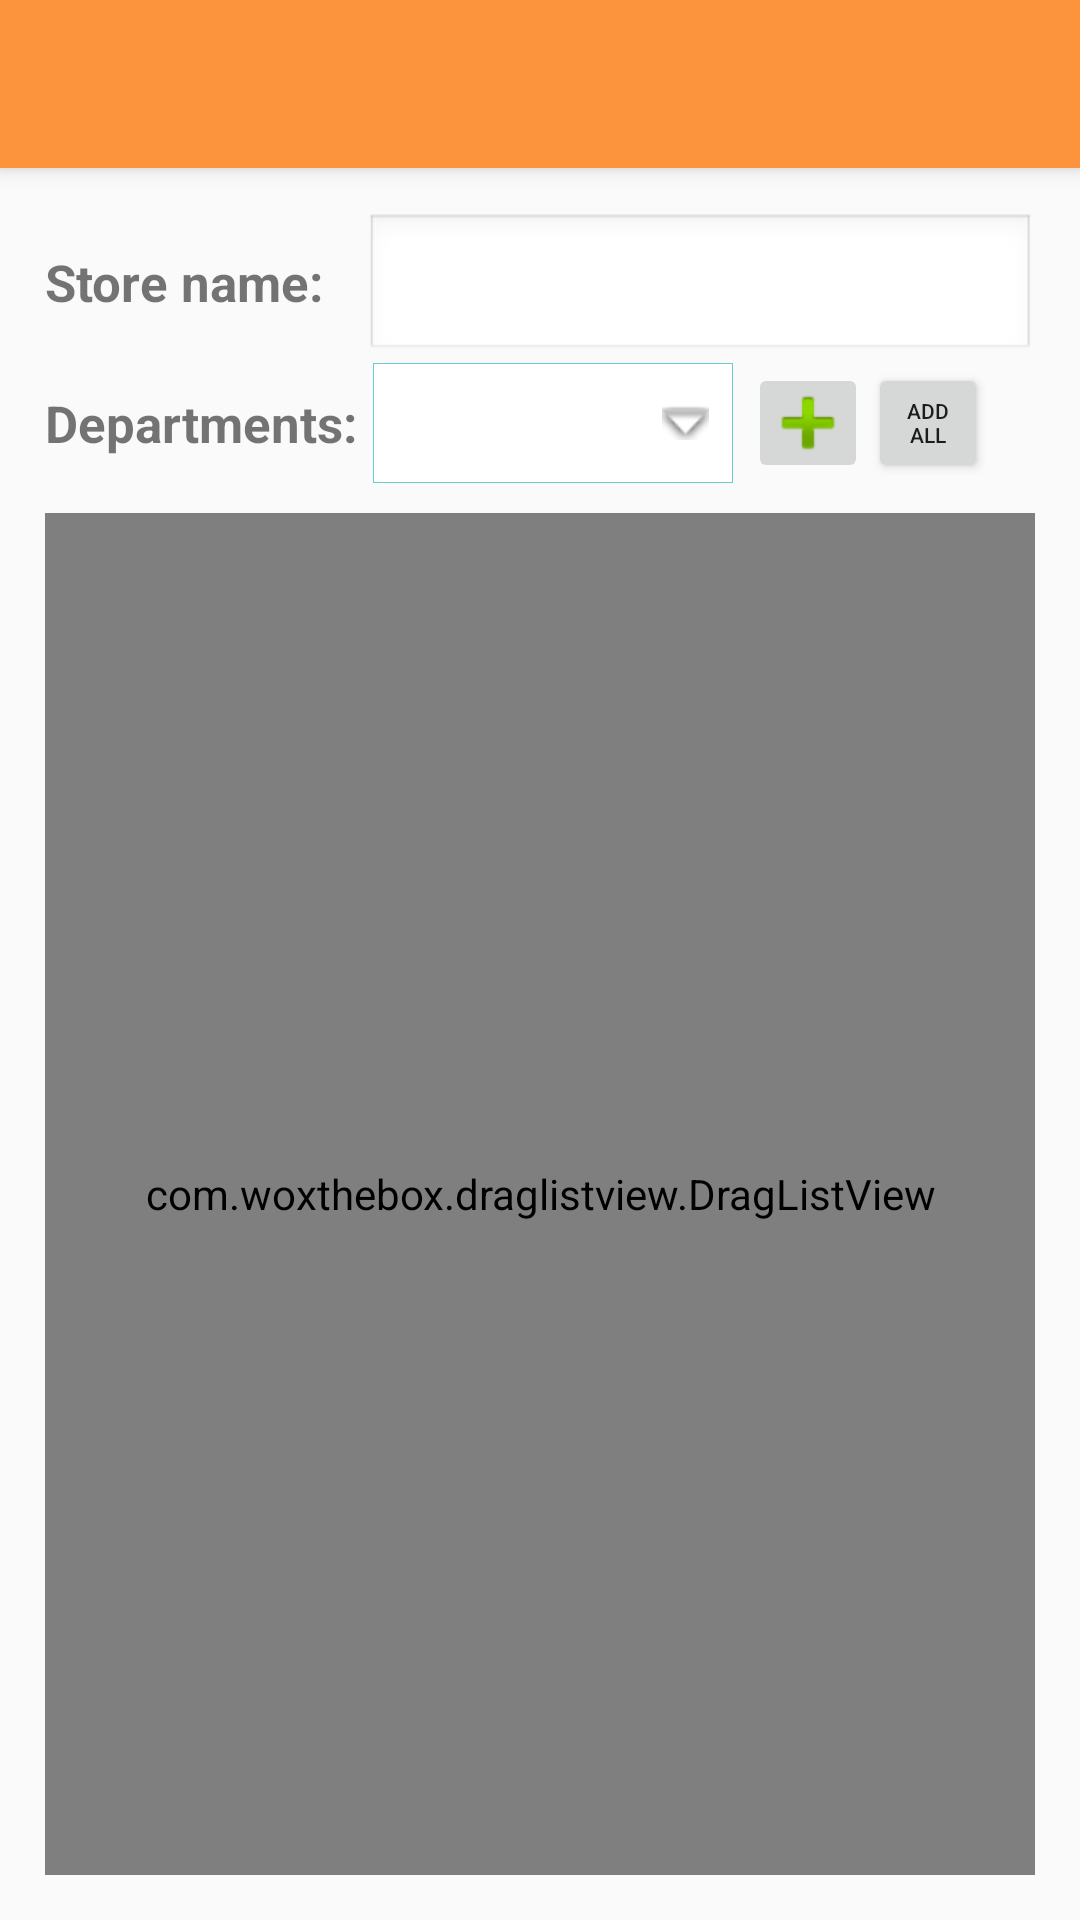

Here is an Android app screen rendered from its layout file. Give the layout XML and the strings, colors and styles it references.
<!-- AndroidManifest.xml: activity theme AppTheme.NoActionBar -->
<!-- res/layout/activity_add_new_store.xml -->
<?xml version="1.0" encoding="utf-8"?>
<android.support.design.widget.CoordinatorLayout xmlns:android="http://schemas.android.com/apk/res/android"
    xmlns:app="http://schemas.android.com/apk/res-auto"
    xmlns:tools="http://schemas.android.com/tools"
    android:id="@+id/activity_add_new_store"
    android:layout_width="match_parent"
    android:layout_height="match_parent"
    app:layout_behavior="@string/appbar_scrolling_view_behavior"
    android:fitsSystemWindows="true"
    tools:context="bblazer.com.lifegoals.store.AddNewStoreActivity">

    <android.support.design.widget.AppBarLayout
        android:layout_width="match_parent"
        android:layout_height="wrap_content"
        android:theme="@style/AppTheme.AppBarOverlay">

        <android.support.v7.widget.Toolbar
            android:id="@+id/toolbar"
            android:layout_width="match_parent"
            android:layout_height="?attr/actionBarSize"
            android:background="?attr/colorPrimary"
            app:popupTheme="@style/AppTheme.PopupOverlay" />

    </android.support.design.widget.AppBarLayout>

    <LinearLayout
        android:padding="15dp"
        android:layout_marginTop="56dp"
        android:layout_width="match_parent"
        android:layout_height="match_parent"
        android:orientation="vertical">

        
        <LinearLayout
            android:focusable="true"
            android:focusableInTouchMode="true"
            android:layout_width="0px"
            android:layout_height="0px"/>

        <LinearLayout
            android:orientation="horizontal"
            android:layout_width="match_parent"
            android:layout_height="wrap_content">

            <TextView
                android:textSize="17dp"
                android:textStyle="bold"
                android:layout_width="wrap_content"
                android:layout_height="wrap_content"
                android:text="Store name:"/>

            <EditText
                android:layout_marginLeft="14dp"
                android:id="@+id/store_name"
                android:layout_width="match_parent"
                android:layout_height="50dp"
                android:background="@android:drawable/edit_text"
                android:hint=""/>

        </LinearLayout>

        <LinearLayout
            android:layout_marginBottom="10dp"
            android:orientation="horizontal"
            android:layout_width="match_parent"
            android:layout_height="40dp">

            <TextView
                android:textSize="17dp"
                android:textStyle="bold"
                android:layout_gravity="center_vertical"
                android:layout_width="wrap_content"
                android:layout_height="wrap_content"
                android:text="Departments:"/>

            <Spinner
                style="@style/SpinnerTheme"
                android:id="@+id/dept_spinner"
                android:layout_marginRight="5dp"
                android:layout_marginLeft="5dp"
                android:layout_width="120dp"
                android:layout_height="40dp"></Spinner>

            <ImageButton
                android:id="@+id/add_dept_button"
                android:layout_gravity="center_vertical"
                android:src="@android:drawable/ic_input_add"
                android:layout_width="40dp"
                android:layout_height="40dp"/>

            <Button
                android:id="@+id/add_all_dept_button"
                android:text="Add all"
                android:textSize="7dp"
                android:layout_gravity="center_vertical"
                android:layout_width="40dp"
                android:layout_height="40dp"/>

        </LinearLayout>

        <RelativeLayout
            android:layout_width="match_parent"
            android:layout_height="match_parent">

            <RelativeLayout
                android:id="@+id/empty_view"
                android:background="#D3D3D3"
                android:layout_width="match_parent"
                android:layout_height="match_parent">

                <ImageView
                    android:id="@+id/sad_face"
                    android:layout_centerInParent="true"
                    android:src="@drawable/sad_face"
                    android:layout_width="match_parent"
                    android:layout_height="100dp" />

                <TextView
                    android:textColor="@android:color/black"
                    android:layout_marginBottom="5dp"
                    android:layout_centerHorizontal="true"
                    android:text="It's empty here"
                    android:layout_above="@id/sad_face"
                    android:layout_width="wrap_content"
                    android:layout_height="wrap_content" />

                <TextView
                    android:textColor="@android:color/black"
                    android:layout_marginTop="5dp"
                    android:layout_centerHorizontal="true"
                    android:text="Add some things"
                    android:layout_below="@id/sad_face"
                    android:layout_width="wrap_content"
                    android:layout_height="wrap_content" />
            </RelativeLayout>

            <FrameLayout
                android:layout_width="match_parent"
                android:layout_height="match_parent">

                <com.woxthebox.draglistview.DragListView
                android:id="@+id/drag_list_view"
                android:layout_width="match_parent"
                android:layout_height="match_parent"/>
            </FrameLayout>

        </RelativeLayout>

    </LinearLayout>

</android.support.design.widget.CoordinatorLayout>
<!-- resources referenced by this layout -->
<resources>
  <!-- drawable sad_face: png bitmap (drawable, 14652 bytes) -->
  <style name="AppTheme.AppBarOverlay" parent="ThemeOverlay.AppCompat.Dark.ActionBar" />
  <style name="AppTheme.PopupOverlay" parent="ThemeOverlay.AppCompat.Light" />
  <style name="SpinnerTheme" parent="android:Widget.Spinner">
          <item name="android:background">@drawable/gradient_spinner</item>
      </style>
  <style name="AppTheme.NoActionBar">
          <item name="windowActionBar">false</item>
          <item name="windowNoTitle">true</item>
      </style>
  <!-- drawable gradient_spinner (drawable) -->
  <?xml version="1.0" encoding="utf-8"?>
  <selector xmlns:android="http://schemas.android.com/apk/res/android">
  
      <item>
  
          <layer-list>
  
              <item>
                  <shape>
                      <gradient android:angle="90" android:endColor="#ffffff" android:startColor="#ffffff" android:type="linear" />
  
                      <stroke android:width="0.33dp" android:color="@color/colorAccent" />
  
                      <corners android:radius="0dp" />
  
                      <padding android:bottom="3dp" android:left="3dp" android:right="3dp" android:top="3dp" />
                  </shape>
              </item>
  
              <item android:right="5dp">
  
                  <bitmap android:gravity="center_vertical|right" android:src="@android:drawable/arrow_down_float" />
  
              </item>
  
          </layer-list>
  
      </item>
  
  </selector>
  <color name="colorAccent">#69CCCC</color>
</resources>
